The GitHub repository Hartinidamanik/OilPalm_Research contains a labelled image folder "oil_palm_fruit" with 4 categories: overripe, ripe, underripe, unripe. Examples follow, each with its label.

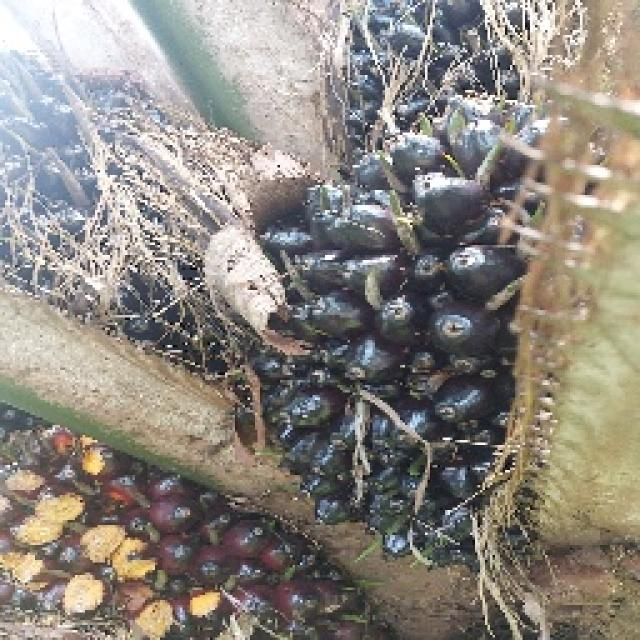
Label: unripe

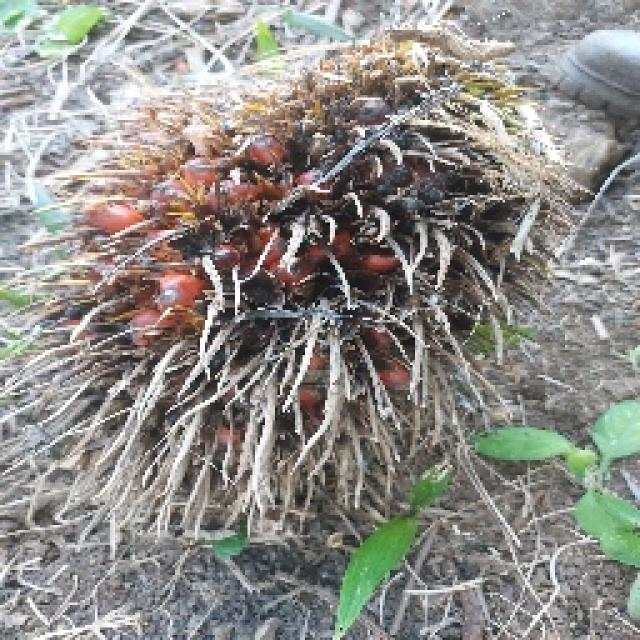
Label: overripe

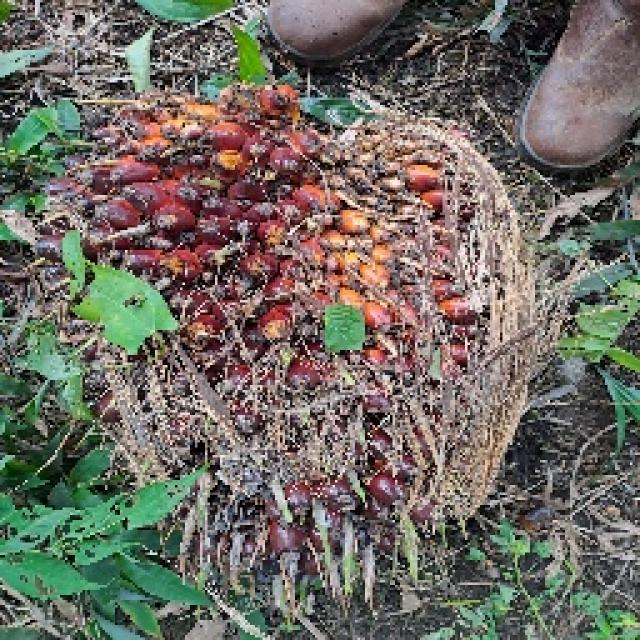
Label: ripe

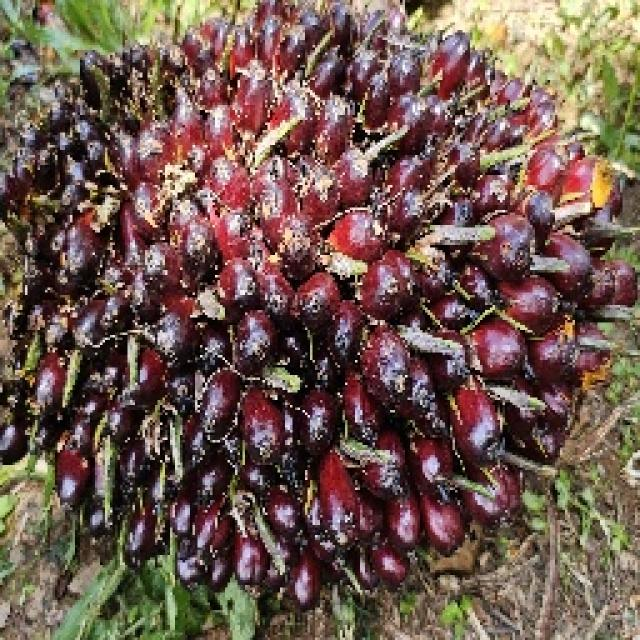
Label: unripe

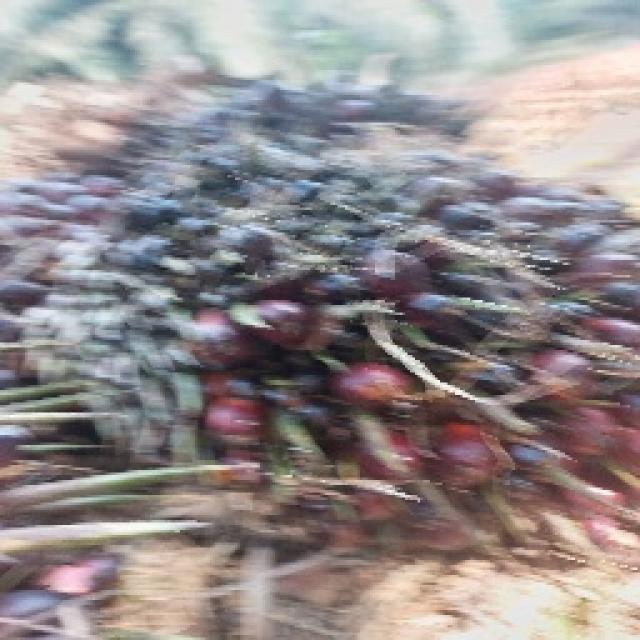
Label: underripe

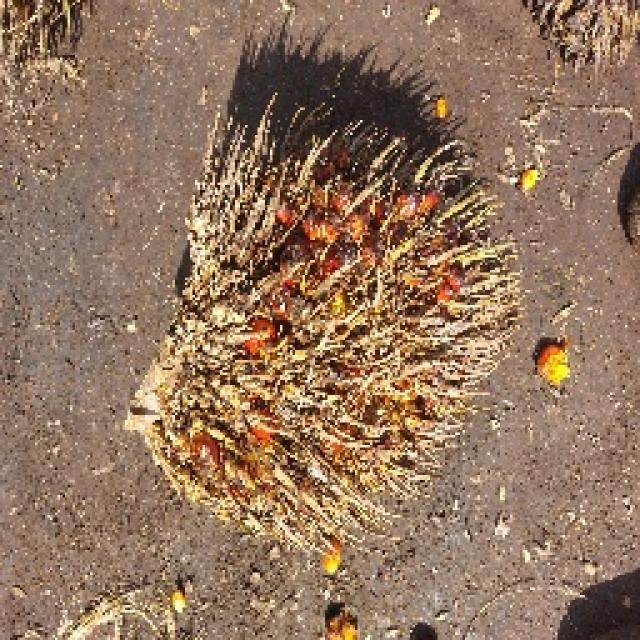
Label: overripe
